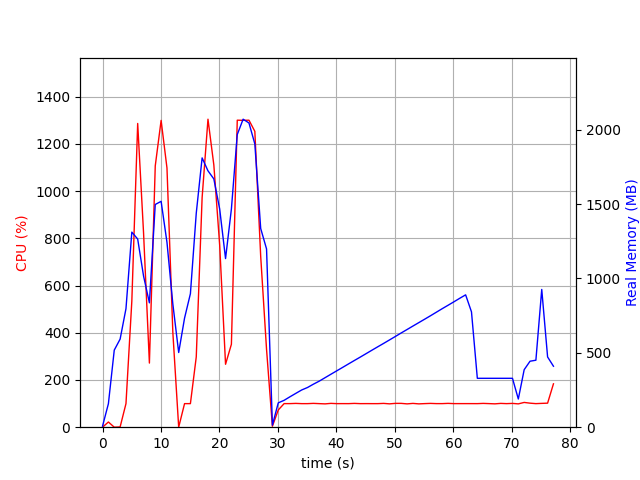

The table this chart was drawn from, first rows:
elapsed_time, nproc, cpu, mem_real, mem_virtual
4.5299530029296875e-05, 2, 0.0, 7.352, 37.25
1.001, 7, 22.0, 157.9, 517.8
2.004, 3, 0.0, 518.2, 1361
3.005, 3, 1.0, 592.1, 1505
4.007, 3, 99.8, 796.8, 1765
5.009, 3, 534.0, 1311, 2344
6.011, 3, 1286, 1265, 2192
7.013, 3, 823.8, 1016, 2323
8.014, 3, 271.6, 836, 2371
9.016, 3, 1107, 1497, 2564
10.02, 3, 1299, 1518, 2588
11.02, 3, 1098, 1243, 2618
12.02, 3, 402.2, 828.4, 2618
13.02, 3, 0.0, 502.1, 1544
14.03, 3, 99.8, 733.1, 1840
15.03, 3, 99.8, 897.4, 2056
16.03, 3, 297.6, 1439, 2647
17.03, 3, 972.0, 1810, 3134
18.03, 3, 1304, 1723, 2873
19.04, 3, 1111, 1669, 2976
20.04, 3, 770.8, 1466, 3160
21.04, 3, 266.5, 1133, 3200
22.04, 3, 351.3, 1467, 3282
23.04, 3, 1300, 1967, 3488
24.04, 3, 1300, 2070, 3508
25.05, 3, 1300, 2045, 3562
26.05, 3, 1253, 1904, 3562
27.05, 3, 724.0, 1336, 3709
28.05, 3, 329.5, 1198, 3709
29.05, 2, 4.0, 13.89, 300.1
30.05, 2, 72.9, 163.6, 8393778
31.06, 2, 99.9, 180.7, 8393794
32.06, 2, 99.9, 204.5, 8393814
33.06, 2, 100.8, 227.5, 8393838
34.06, 2, 99.8, 250.2, 8393866
35.06, 2, 99.8, 266.9, 8393898
36.06, 2, 100.9, 289.1, 8393898
37.07, 2, 99.8, 309.6, 8393938
38.07, 2, 98.8, 332.9, 8393938
39.07, 2, 100.9, 356.1, 8393986
40.07, 2, 99.8, 379.1, 8393986
41.07, 2, 99.9, 402.1, 8394042
42.07, 2, 99.8, 425.4, 8394042
43.07, 2, 100.8, 448.4, 8394114
44.08, 2, 99.8, 471.1, 8394114
45.08, 2, 99.9, 494.4, 8394114
46.08, 2, 99.8, 517.6, 8394194
47.08, 2, 99.8, 540.6, 8394194
48.08, 2, 100.8, 563.4, 8394194
49.08, 2, 98.9, 586.6, 8394194
50.09, 2, 100.9, 609.9, 8394290
51.09, 2, 100.9, 633.6, 8394290
52.09, 2, 98.8, 656.6, 8394290
53.09, 2, 100.8, 679.9, 8394290
54.09, 2, 98.8, 702.9, 8394402
55.09, 2, 99.9, 725.9, 8394402
56.09, 2, 100.8, 749.1, 8394402
57.1, 2, 99.9, 772.9, 8394402
58.1, 2, 99.9, 796.6, 8394412
59.1, 2, 100.9, 819.6, 8394540
... 18 more rows
